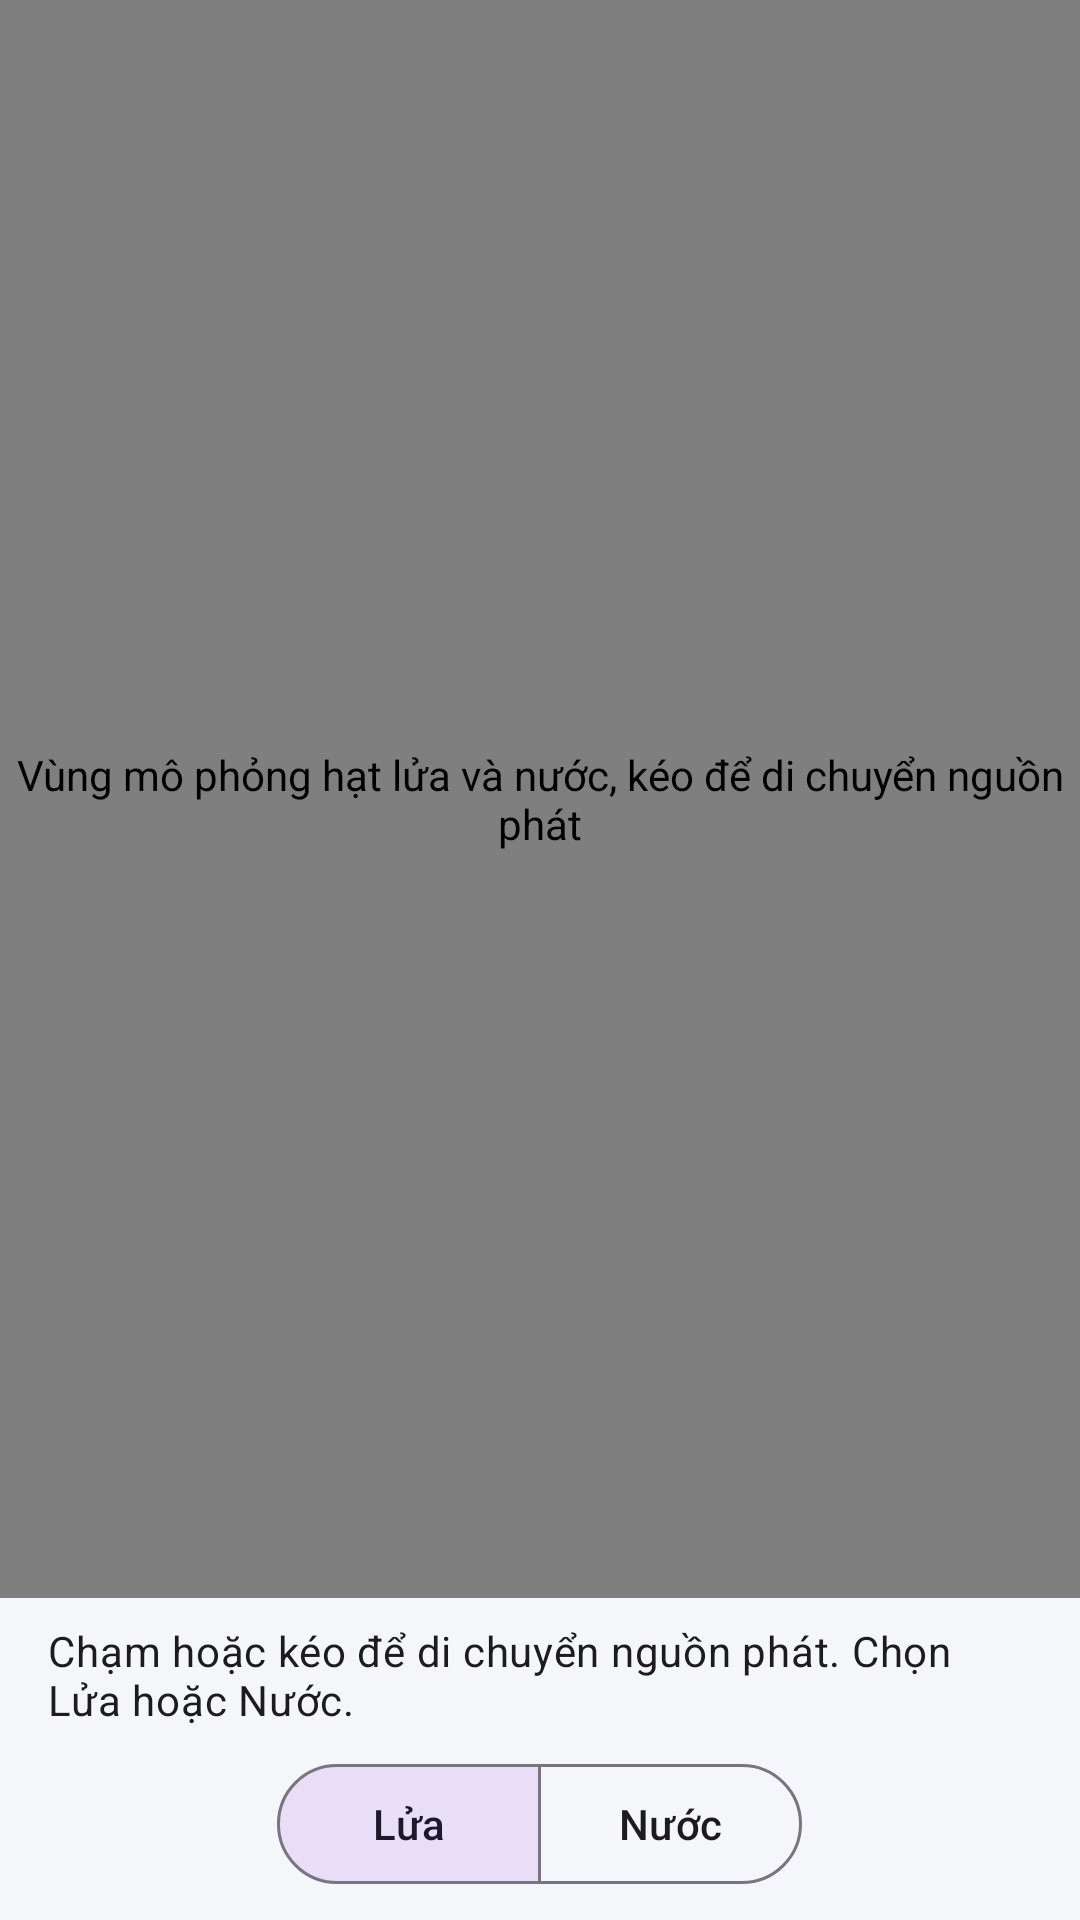

The Android layout XML behind this screen, and the referenced resources:
<!-- AndroidManifest.xml: application theme Theme.MotionCanvas -->
<!-- res/layout/activity_particle.xml -->
<?xml version="1.0" encoding="utf-8"?>
<LinearLayout xmlns:android="http://schemas.android.com/apk/res/android"
    xmlns:app="http://schemas.android.com/apk/res-auto"
    android:id="@+id/main"
    android:layout_width="match_parent"
    android:layout_height="match_parent"
    android:orientation="vertical">

    <vn.edu.tdtu.motioncanvas.particle.ParticleView
        android:id="@+id/particle_view"
        android:layout_width="match_parent"
        android:layout_height="0dp"
        android:layout_weight="1"
        android:contentDescription="@string/particle_canvas_description" />

    <TextView
        android:layout_width="match_parent"
        android:layout_height="wrap_content"
        android:paddingStart="16dp"
        android:paddingTop="8dp"
        android:paddingEnd="16dp"
        android:text="@string/particle_hint"
        android:textAppearance="?attr/textAppearanceBodyMedium"
        android:textColor="?attr/colorOnSurface" />

    <com.google.android.material.button.MaterialButtonToggleGroup
        android:id="@+id/particle_modes"
        android:layout_width="wrap_content"
        android:layout_height="wrap_content"
        android:layout_gravity="center_horizontal"
        android:layout_margin="8dp"
        app:checkedButton="@id/particle_fire"
        app:selectionRequired="true"
        app:singleSelection="true">

        <com.google.android.material.button.MaterialButton
            android:id="@+id/particle_fire"
            style="?attr/materialButtonOutlinedStyle"
            android:layout_width="wrap_content"
            android:layout_height="wrap_content"
            android:minHeight="48dp"
            android:text="@string/particle_fire" />

        <com.google.android.material.button.MaterialButton
            android:id="@+id/particle_water"
            style="?attr/materialButtonOutlinedStyle"
            android:layout_width="wrap_content"
            android:layout_height="wrap_content"
            android:minHeight="48dp"
            android:text="@string/particle_water" />
    </com.google.android.material.button.MaterialButtonToggleGroup>
</LinearLayout>
<!-- resources referenced by this layout -->
<resources>
  <string name="particle_canvas_description">Vùng mô phỏng hạt lửa và nước, kéo để di chuyển nguồn phát</string>
  <string name="particle_fire">Lửa</string>
  <string name="particle_hint">Chạm hoặc kéo để di chuyển nguồn phát. Chọn Lửa hoặc Nước.</string>
  <string name="particle_water">Nước</string>
  <style name="Theme.MotionCanvas" parent="Base.Theme.MotionCanvas" />
  <style name="Base.Theme.MotionCanvas" parent="Theme.Material3.Light">
          <item name="colorPrimary">@color/brand_primary</item>
          <item name="colorOnPrimary">@color/white</item>
          <item name="colorSecondary">@color/brand_secondary</item>
          <item name="colorOnSecondary">@color/brand_on_secondary</item>
          <item name="android:colorBackground">@color/brand_background</item>
          <item name="actionBarStyle">@style/Widget.MotionCanvas.ActionBar</item>
      </style>
  <color name="brand_primary">#FF3949AB</color>
  <color name="white">#FFFFFFFF</color>
  <color name="brand_secondary">#FF26A69A</color>
  <color name="brand_on_secondary">#FF10201E</color>
  <color name="brand_background">#FFF5F6FA</color>
  <style name="Widget.MotionCanvas.ActionBar" parent="Widget.Material3.ActionBar.Solid">
          <item name="displayOptions">showTitle|homeAsUp</item>
      </style>
</resources>
